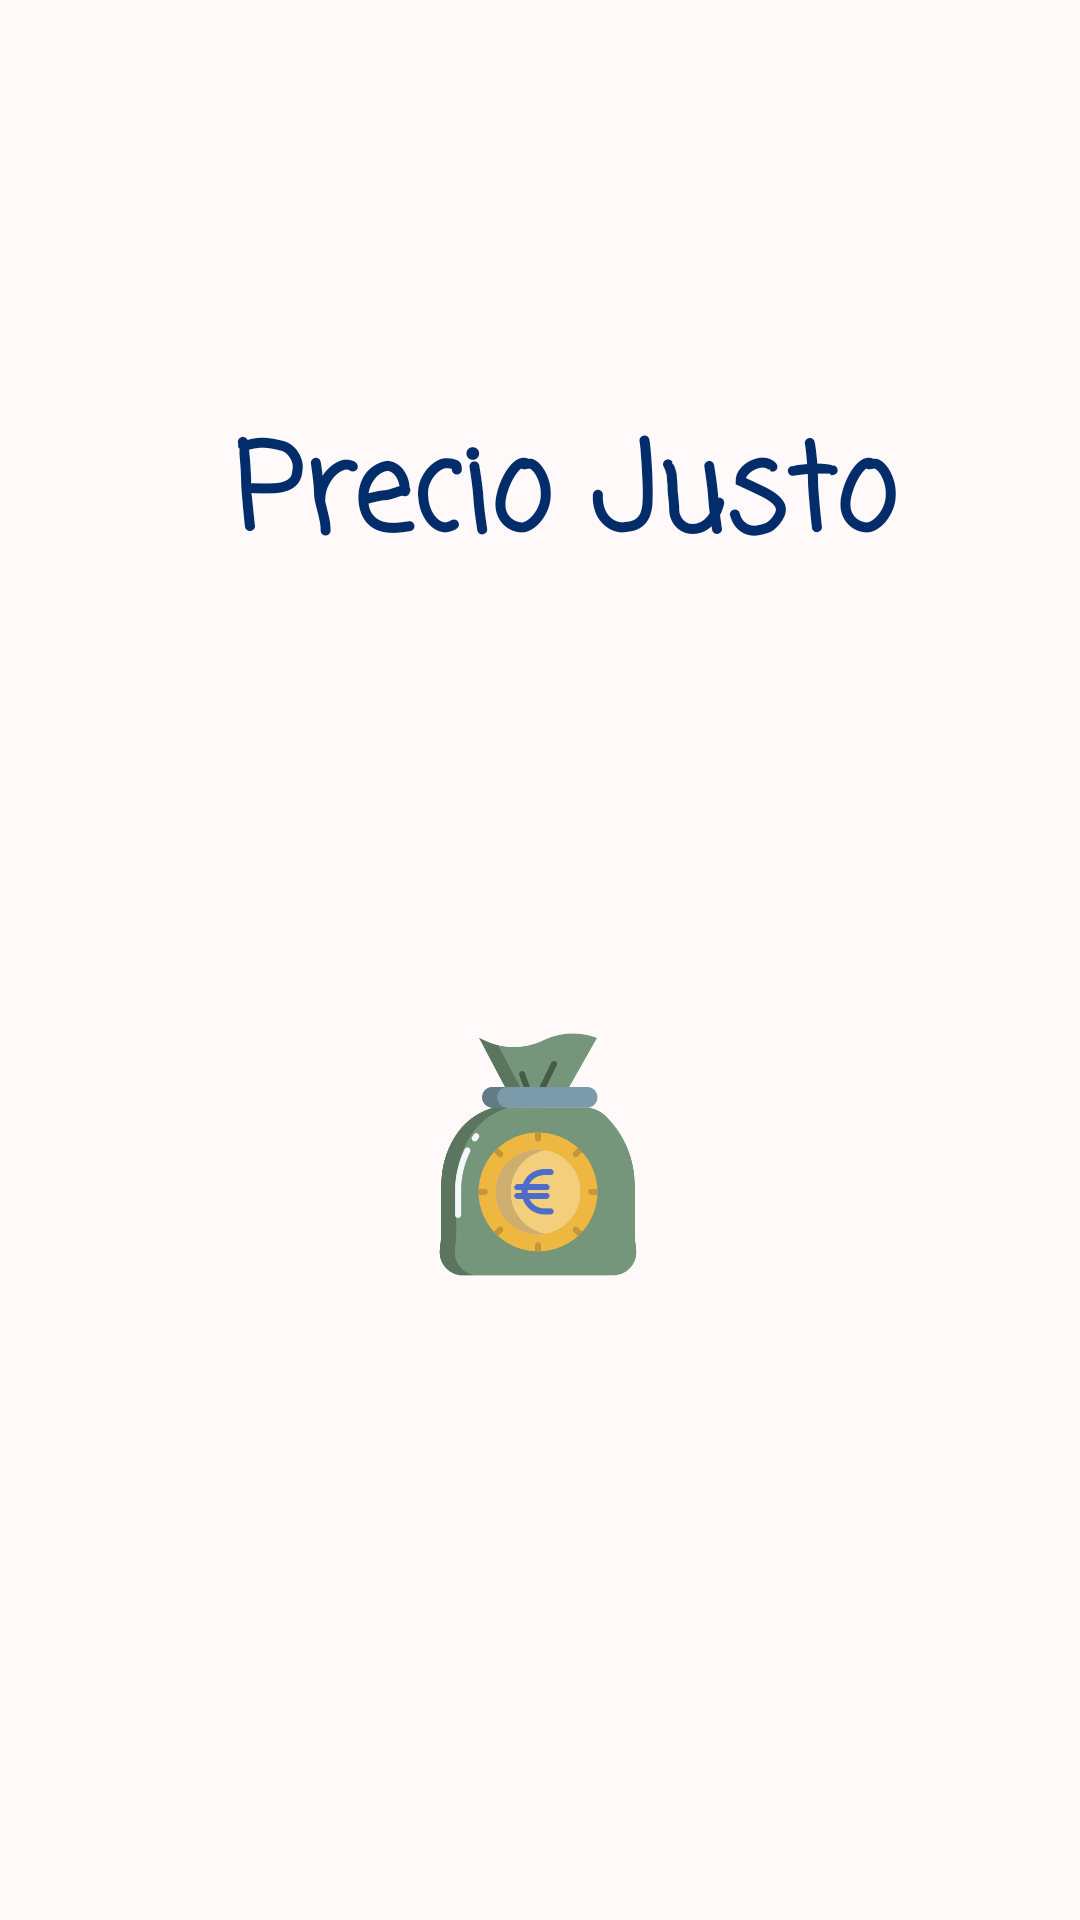

Here is an Android app screen rendered from its layout file. Give the layout XML and the strings, colors and styles it references.
<!-- AndroidManifest.xml: application theme AppTheme -->
<!-- res/layout/activity_main.xml -->
<?xml version="1.0" encoding="utf-8"?>
<androidx.constraintlayout.widget.ConstraintLayout
    xmlns:android="http://schemas.android.com/apk/res/android"
    xmlns:app="http://schemas.android.com/apk/res-auto"
    xmlns:tools="http://schemas.android.com/tools"
    android:layout_width="match_parent"
    android:layout_height="match_parent"
    android:background="#FFF9F9"
    tools:context=".ui.firstPage.MainActivity">

    <ImageView
        android:id="@+id/imageTopView"
        android:layout_width="149dp"
        android:layout_height="211dp"
        app:layout_constraintBottom_toBottomOf="parent"
        app:layout_constraintEnd_toEndOf="parent"
        app:layout_constraintStart_toStartOf="parent"
        app:layout_constraintTop_toTopOf="parent"
        app:srcCompat="@mipmap/diana"
        tools:srcCompat="@mipmap/diana" />

    <ImageView
        android:id="@+id/imageBottomView"
        android:layout_width="86dp"
        android:layout_height="95dp"
        app:layout_constraintBottom_toBottomOf="parent"
        app:layout_constraintEnd_toEndOf="parent"
        app:layout_constraintHorizontal_bias="0.498"
        app:layout_constraintStart_toStartOf="parent"
        app:layout_constraintTop_toTopOf="parent"
        app:layout_constraintVertical_bias="0.619"
        app:srcCompat="@mipmap/bolsadinero" />

    <TextView
        android:id="@+id/textTitle"
        android:layout_width="wrap_content"
        android:layout_height="wrap_content"
        android:fontFamily="casual"
        android:text="@string/app_name"
        android:textColor="#032D6A"
        android:textSize="40sp"
        android:textStyle="bold"
        app:layout_constraintBottom_toBottomOf="parent"
        app:layout_constraintEnd_toEndOf="parent"
        app:layout_constraintHorizontal_bias="0.559"
        app:layout_constraintStart_toStartOf="parent"
        app:layout_constraintTop_toTopOf="parent"
        app:layout_constraintVertical_bias="0.234" />

</androidx.constraintlayout.widget.ConstraintLayout>
<!-- resources referenced by this layout -->
<resources>
  <!-- mipmap bolsadinero: png bitmap (mipmap-mdpi, 30566 bytes) -->
  <string name="app_name">Precio Justo</string>
  <style name="AppTheme" parent="Theme.MaterialComponents.Light.DarkActionBar">
          <item name="windowActionBar">false</item>
          <item name="windowNoTitle">true</item>
          <item name="android:windowFullscreen">true</item>
          <item name="colorPrimary">@color/colorApp</item>
          <item name="colorPrimaryDark">@color/colorPrimaryDark</item>
          <item name="colorAccent">@color/colorAccent</item>
      </style>
  <color name="colorApp">#FF0D5CFA</color>
  <color name="colorPrimaryDark">#3700B3</color>
  <color name="colorAccent">#03DAC5</color>
</resources>
